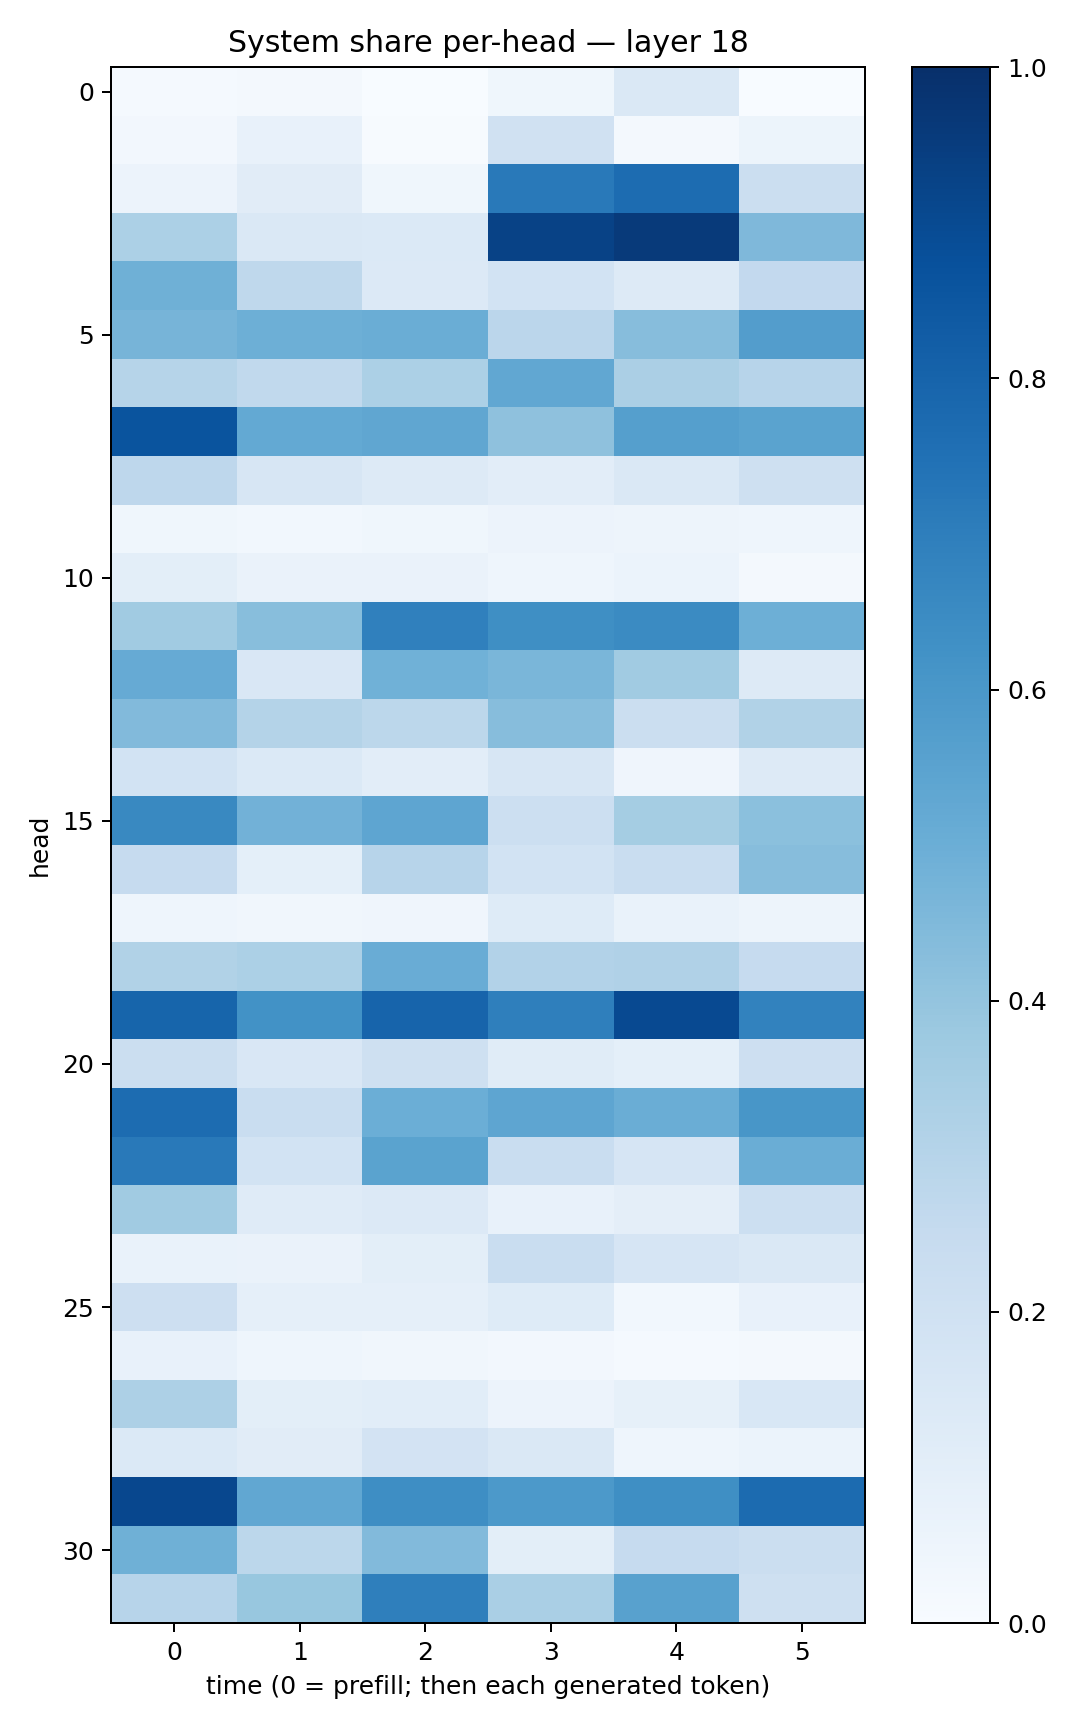

Source data for this figure (header and first rows):
0.011974856, 0.018196313, 0.002701353, 0.03640079, 0.14073403, 0.0025014966
0.0261, 0.07207, 0.004823, 0.1982, 0.02061, 0.05106
0.05769, 0.1117, 0.03644, 0.7155, 0.766, 0.2206
0.329, 0.1467, 0.1399, 0.927, 0.9594, 0.4499
0.4904, 0.2725, 0.1334, 0.1863, 0.1316, 0.2589
0.4689, 0.4926, 0.5011, 0.2846, 0.4332, 0.5738
0.2984, 0.2632, 0.3312, 0.5305, 0.3343, 0.2934
0.8602, 0.5203, 0.5314, 0.4137, 0.5646, 0.5502
0.2752, 0.1579, 0.131, 0.1031, 0.1443, 0.2104
0.03574, 0.02904, 0.03729, 0.05775, 0.04712, 0.04433
0.09955, 0.065, 0.06525, 0.04435, 0.05883, 0.02318
0.3647, 0.4273, 0.6884, 0.6345, 0.6486, 0.494
0.512, 0.152, 0.4849, 0.463, 0.3637, 0.13
0.4424, 0.3082, 0.2777, 0.4302, 0.2254, 0.3148
0.1869, 0.1406, 0.1022, 0.1563, 0.04145, 0.1277
0.6601, 0.4824, 0.5364, 0.2187, 0.3538, 0.4206
0.2469, 0.09031, 0.2966, 0.186, 0.2317, 0.4322
0.04634, 0.03395, 0.03961, 0.1226, 0.06673, 0.05058
0.3136, 0.3291, 0.5074, 0.3091, 0.3176, 0.2467
0.7951, 0.6248, 0.798, 0.6916, 0.9006, 0.6836
0.2253, 0.1513, 0.2096, 0.1144, 0.09289, 0.2145
0.7682, 0.2335, 0.4963, 0.5365, 0.5038, 0.6048
0.7186, 0.1856, 0.5498, 0.2323, 0.1665, 0.5033
0.3652, 0.1174, 0.1338, 0.07298, 0.09679, 0.2149
0.06831, 0.06555, 0.09981, 0.2342, 0.1664, 0.1458
0.2128, 0.08968, 0.08977, 0.1243, 0.03072, 0.07098
0.07804, 0.04518, 0.03151, 0.02615, 0.01285, 0.02257
0.3271, 0.101, 0.1089, 0.05599, 0.0843, 0.1526
0.1376, 0.1098, 0.1799, 0.142, 0.04449, 0.06019
0.9092, 0.5299, 0.6372, 0.5902, 0.6366, 0.7704
0.489, 0.2812, 0.4415, 0.09966, 0.2467, 0.2191
0.2966, 0.3888, 0.693, 0.3362, 0.5581, 0.2059
